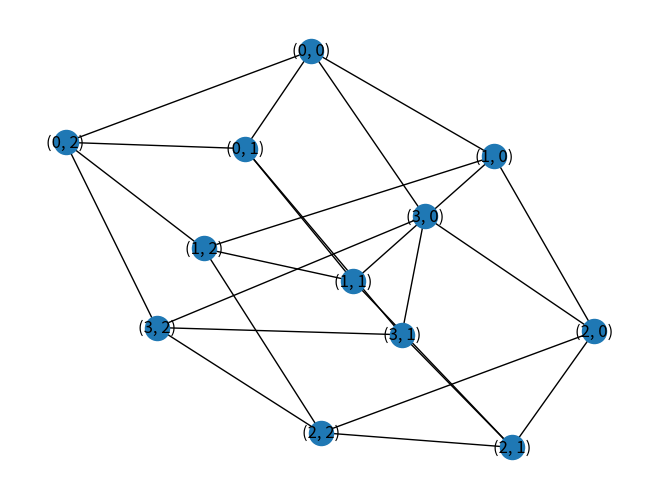

Reproduce this figure in Python. (Note: this script raises an exception after producing the figure.)
import numpy as np
import networkx as nx
import matplotlib.pyplot as plt
from networkx.exception import NetworkXError
from scipy.stats import skew as sk

def graph(timeMin, timeMax, dims, seed):
    """

    :param timeMin: min time step represented on x-axis >1
    :param timeMax: max time step represented on x-axis
    :param dims: tuple where dim[0] is row, dim[1] is col 
    :param seed: the random number seed for np.random.seed

    :return: graphs of mean path length, cluster coef, and skewness

    """
    # clarifies the dimensions
    rows = dims[0]
    cols = dims[1]
    numNodes = rows*cols
    
    # sets the random seed
    np.random.seed(seed)

    # generating agent IDs
    agent_IDs = np.arange(1, numNodes+1)
    
    # generating the coordinates for location stored as tuples
    # this uses something similar to an x y coordinate, so it may seem backwards
    coordinates = [(i, j) for i in range(cols) for j in range(rows)]
    
    # create a list to store cluster coefficients
    cluster_coef = []
    
    # create a list to store mean path length
    mean_path = []
    
    # skew array
    degree_skew = []

    # time steps
    time = np.arange(timeMin, timeMax+1)
    
    # create network 
    network = nx.grid_2d_graph(rows, cols, True)
    
    # this will connect the location with the agent ID
    # happens in order of appearance here according to random agent ID generator
    # this will not change -- physical location
    location_dict = dict(zip(agent_IDs, coordinates))
    nx.draw(network, with_labels=True)
    
    # create a dictionary that will store the current location of each agent
    # initially, it is the exact same as location_dict
    current_loc_dict = dict(zip(agent_IDs, coordinates))
    
    # looping through time steps
    for i in time:
        
        # making a location dictionary to see who is at each location at any given time
        # this is organized such that each space is a key and the agents on it are the values
        # this is reset at the beginning of each time step
        coord_dict = dict(zip(coordinates, [None]*len(coordinates)))
        
        # looping through each agent to move
        for agent in current_loc_dict.keys():
            
            # randomly decides where the agent will "move" to make connection
            direction = np.random.randint(1,5)
        
            # getting current location of agent
            current_loc = current_loc_dict[agent]
            x_coord = current_loc[0]
            y_coord = current_loc[1]
            
            # moving west
            if direction == 1:
                new_loc = (x_coord - 1, y_coord)
                
                # check if "moving" off of the board
                if new_loc[0] < 0:
                    new_loc = (dim-1, y_coord)
                
             # moving east
            if direction == 2:
                new_loc = (x_coord + 1, y_coord)
                
                # check if "moving" off of the board
                if new_loc[0] > dim-1:
                    new_loc = (0, y_coord)
                
            # moving north   
            if direction == 3:
                new_loc = (x_coord, y_coord+1)
                
                if new_loc[1] > dim-1:
                    new_loc = (x_coord, 0)
                    
            # moving south
            if direction == 4:
                new_loc = (x_coord, y_coord-1)
                
                if new_loc[1] < 0:
                    new_loc = (x_coord, dim-1)
                    
                    
            # now that the agent has "moved" we will add each agent to the dict
            # of who is at each coordinate to establish connections
            # if the current value is None (loc empty), then we need to replace with agent
            if coord_dict[new_loc] == None:
                temp = {new_loc: [agent]}
                coord_dict.update(temp)
            else: 
                # we need to append the current agent on to already existing agents at loc
                coord_dict[new_loc].append(agent)
                
                
            # we also need to save the current location of each agent for further walking
            current_loc_dict[agent] = new_loc
        
        # end of inner for loop -- all agents have moved after this time step 
          
        # now that we know who has made a connection with who, we need to mark that connection 
        for spot in coord_dict:
            
            # current agents at the given coordinate location
            current_agents = coord_dict[spot]
            
            # if the location is currently empty, don't add anything and move to next loc
            if current_agents != None:
                # I have to make this a dictionary
                current_agents_dict = dict(zip(current_agents, [{}]*len(current_agents)))
            
                # to avoid using a nested for-loop, just grab the first agent at spot
                first_agent = current_agents[0]
                
                # if the agent has made no previous connections, add in the current 
                # connections as a list type
                if network_dict[first_agent] == None:
                    temp = {first_agent: current_agents_dict}
                    network_dict.update(temp)
                    
                # otherwise, extend the current list of connections by adding in 
                # the connections that were just made to first agent
                else:
                    network_dict[first_agent].update(current_agents_dict)
    
                    
                # this will only add the connections to one node
                # meaning the adjacency list won't be symmetric
                # because our graph is undirected this is okay
                # it also has each node "connected" to itself
                # we need this for networkx so that all nodes are accounted for
                
        # networkX cannot allow for a None object in the dictionary
        for node in network_dict:
            if network_dict[node] == None:
                network_dict[node] = {}
                    
        # creates a graph object from a dict of dicts
        graph = nx.convert.from_dict_of_dicts(network_dict)
        
        
        # add mean path length -- issues here
        try:
            # a NetworkXError will be thrown here if there are any nodes with no connections
            tmp = nx.average_shortest_path_length(graph)
            mean_path.append(tmp)
            
        except NetworkXError:
            mean_path.append(None)
        
        # add cluster coef
        cluster_coef.append(nx.average_clustering(graph))
        
        # add average degree
        degrees = list(dict(graph.degree()).values())
        degree_skew.append(sk(degrees))



    
    # end of time steps
    
    # plot the graph
    # plotting the degree distribution skewness
    plt.figure()
    plt.title('Degree distribution skewness')
    plt.xlabel('Time steps')
    plt.plot(time, degree_skew, color='blue')
    
    
    # plotting the average clustering coefficient
    plt.figure()
    plt.title('Average clustering coefficient (per node for each graph at a time step)')
    plt.xlabel('Time step')
    plt.plot(time, cluster_coef, color='red')
    
    # plotting the mean path length
    plt.figure()
    plt.title('Mean path length')
    plt.xlabel('Time step')
    plt.plot(time, mean_path, color='orange')
    

        

graph(1, 100, (4,3), 5)

    


      
